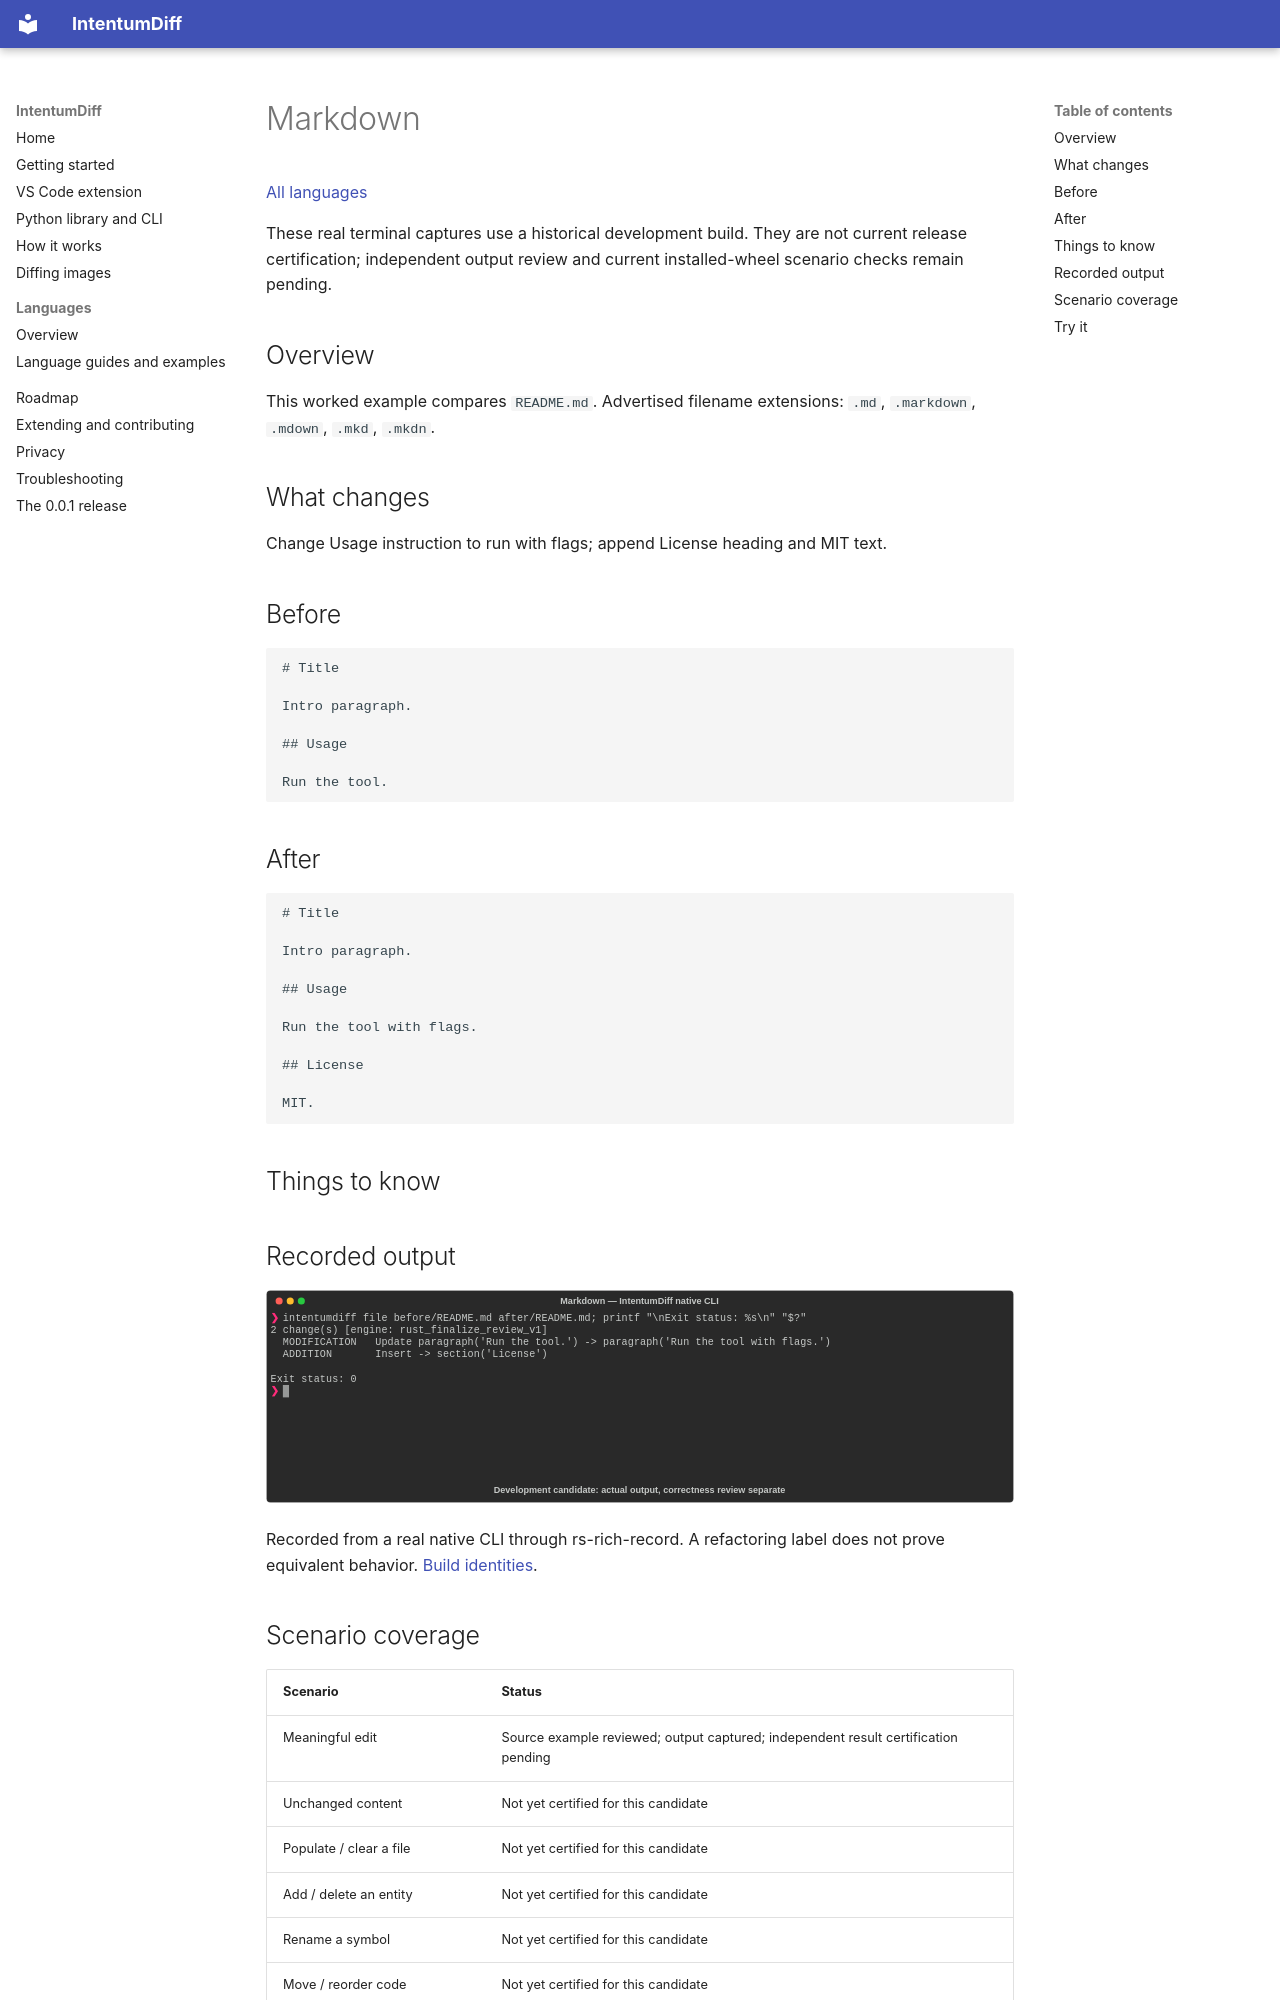

repository: buchochelliq-labs/intentumdiff-docs · page: languages/markdown/index.html · generator: mkdocs

# Markdown

[All languages](../gallery.md)

These real terminal captures use a historical development build. They are not current release certification; independent output review and current installed-wheel scenario checks remain pending.

## Overview

This worked example compares `README.md`. Advertised filename extensions: `.md`, `.markdown`, `.mdown`, `.mkd`, `.mkdn`.

## What changes

Change Usage instruction to run with flags; append License heading and MIT text.

## Before

````text
# Title

Intro paragraph.

## Usage

Run the tool.
````

## After

````text
# Title

Intro paragraph.

## Usage

Run the tool with flags.

## License

MIT.
````

## Things to know

## Recorded output

![Actual Markdown terminal capture](meaningful-change.svg)

Recorded from a real native CLI through rs-rich-record. A refactoring label does not prove equivalent behavior. [Build identities](../provenance.md).
